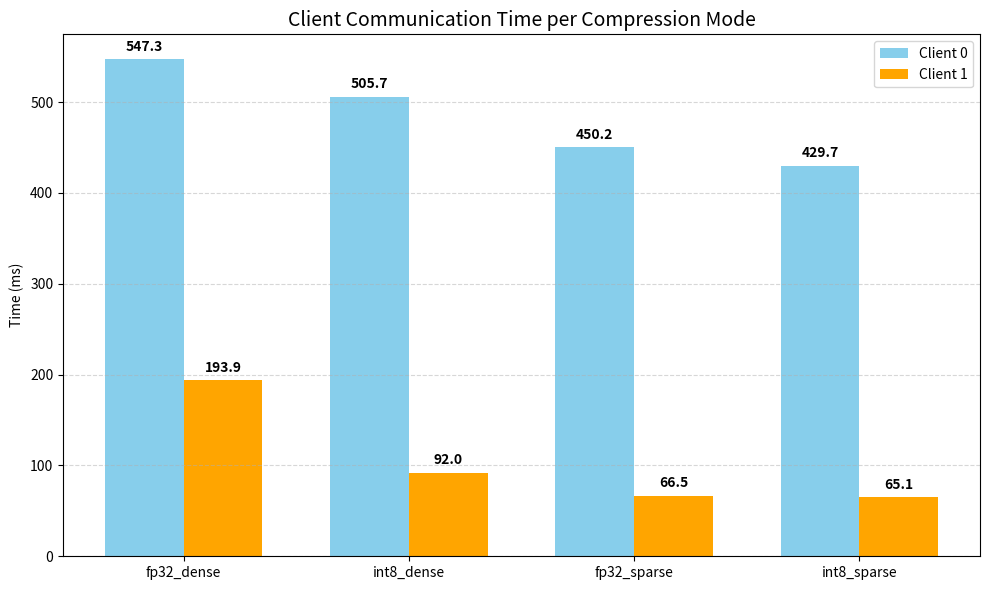
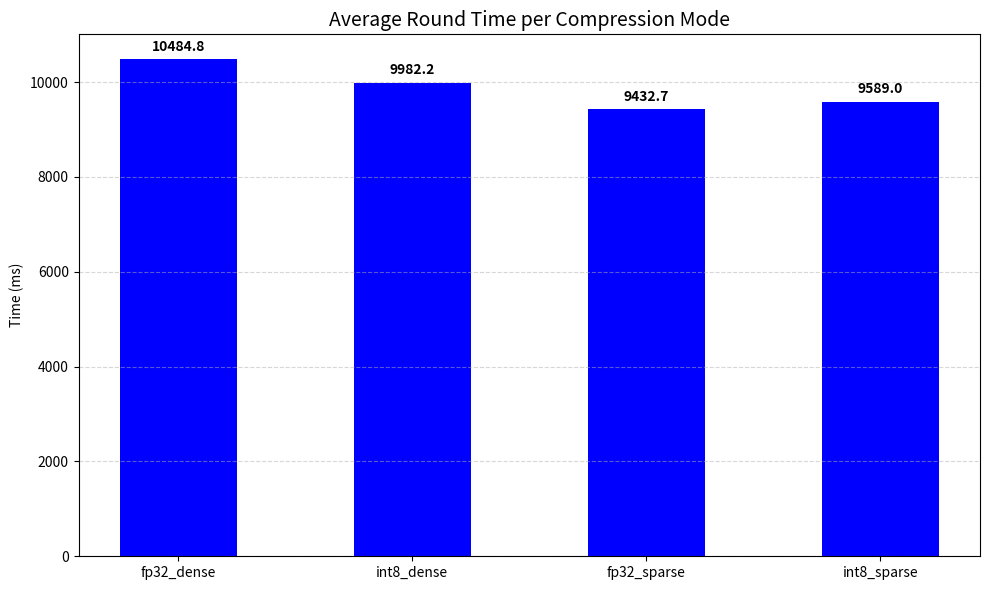
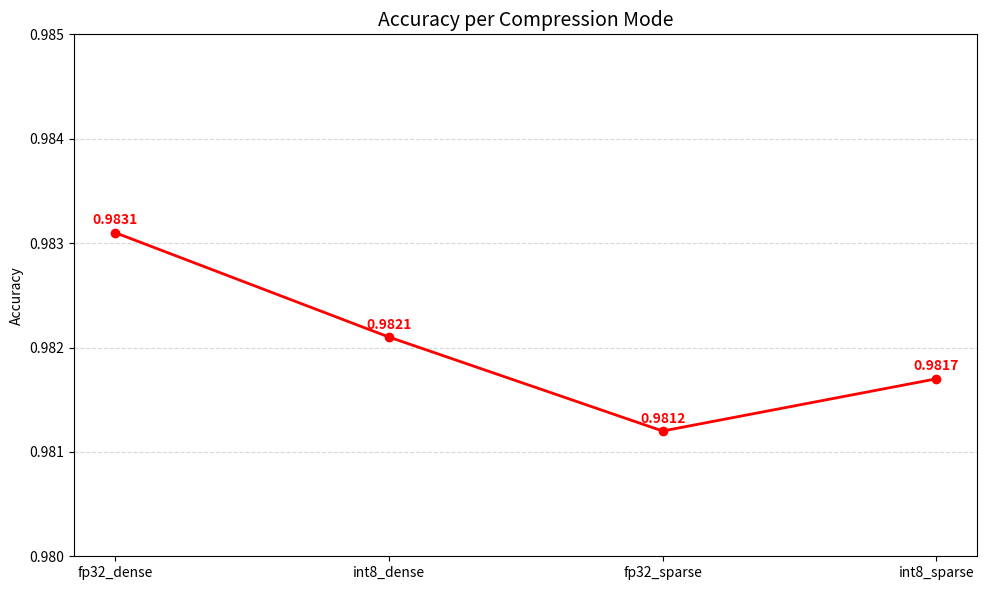

Source code (Python) for these figures, in order:
import matplotlib.pyplot as plt
import numpy as np

# 数据定义
configs = ["fp32_dense", "int8_dense", "fp32_sparse", "int8_sparse"]
client_0_times = [547.30, 505.70, 450.20, 429.70]
client_1_times = [193.90, 92.00, 66.50, 65.10]
round_times    = [10484.80, 9982.20, 9432.70, 9589.00]
accuracies     = [0.9831, 0.9821, 0.9812, 0.9817]

x = np.arange(len(configs))
bar_width = 0.35

def annotate_bars(ax, bars):
    for bar in bars:
        height = bar.get_height()
        ax.annotate(f'{height:.1f}',
                    xy=(bar.get_x() + bar.get_width()/2, height),
                    xytext=(0, 4),
                    textcoords="offset points",
                    ha='center', va='bottom',
                    fontsize=10, fontweight='bold')

def annotate_points(ax, x, y):
    for xi, yi in zip(x, y):
        ax.annotate(f'{yi:.4f}', xy=(xi, yi), xytext=(0, 6),
                    textcoords="offset points", ha='center',
                    fontsize=10, fontweight='bold', color='red')

# ===== 图 1: Client 通信时间 =====
fig1, ax1 = plt.subplots(figsize=(10, 6))
bar1 = ax1.bar(x - bar_width/2, client_0_times, width=bar_width, label="Client 0", color="skyblue")
bar2 = ax1.bar(x + bar_width/2, client_1_times, width=bar_width, label="Client 1", color="orange")
ax1.set_title("Client Communication Time per Compression Mode", fontsize=14)
ax1.set_ylabel("Time (ms)")
ax1.set_xticks(x)
ax1.set_xticklabels(configs)
ax1.legend()
ax1.grid(True, axis='y', linestyle='--', alpha=0.5)
annotate_bars(ax1, bar1)
annotate_bars(ax1, bar2)
plt.tight_layout()

# ===== 图 2: Round 总时间 =====
fig2, ax2 = plt.subplots(figsize=(10, 6))
bars = ax2.bar(x, round_times, color="blue", width=0.5)
ax2.set_title("Average Round Time per Compression Mode", fontsize=14)
ax2.set_ylabel("Time (ms)")
ax2.set_xticks(x)
ax2.set_xticklabels(configs)
ax2.grid(True, axis='y', linestyle='--', alpha=0.5)
annotate_bars(ax2, bars)
plt.tight_layout()

# ===== 图 3: 模型准确率 =====
fig3, ax3 = plt.subplots(figsize=(10, 6))
ax3.plot(x, accuracies, marker="o", color="red", linewidth=2)
ax3.set_title("Accuracy per Compression Mode", fontsize=14)
ax3.set_ylabel("Accuracy")
ax3.set_xticks(x)
ax3.set_xticklabels(configs)
ax3.set_ylim(0.980, 0.985)
ax3.grid(True, axis='y', linestyle='--', alpha=0.5)
annotate_points(ax3, x, accuracies)
plt.tight_layout()

plt.show()
